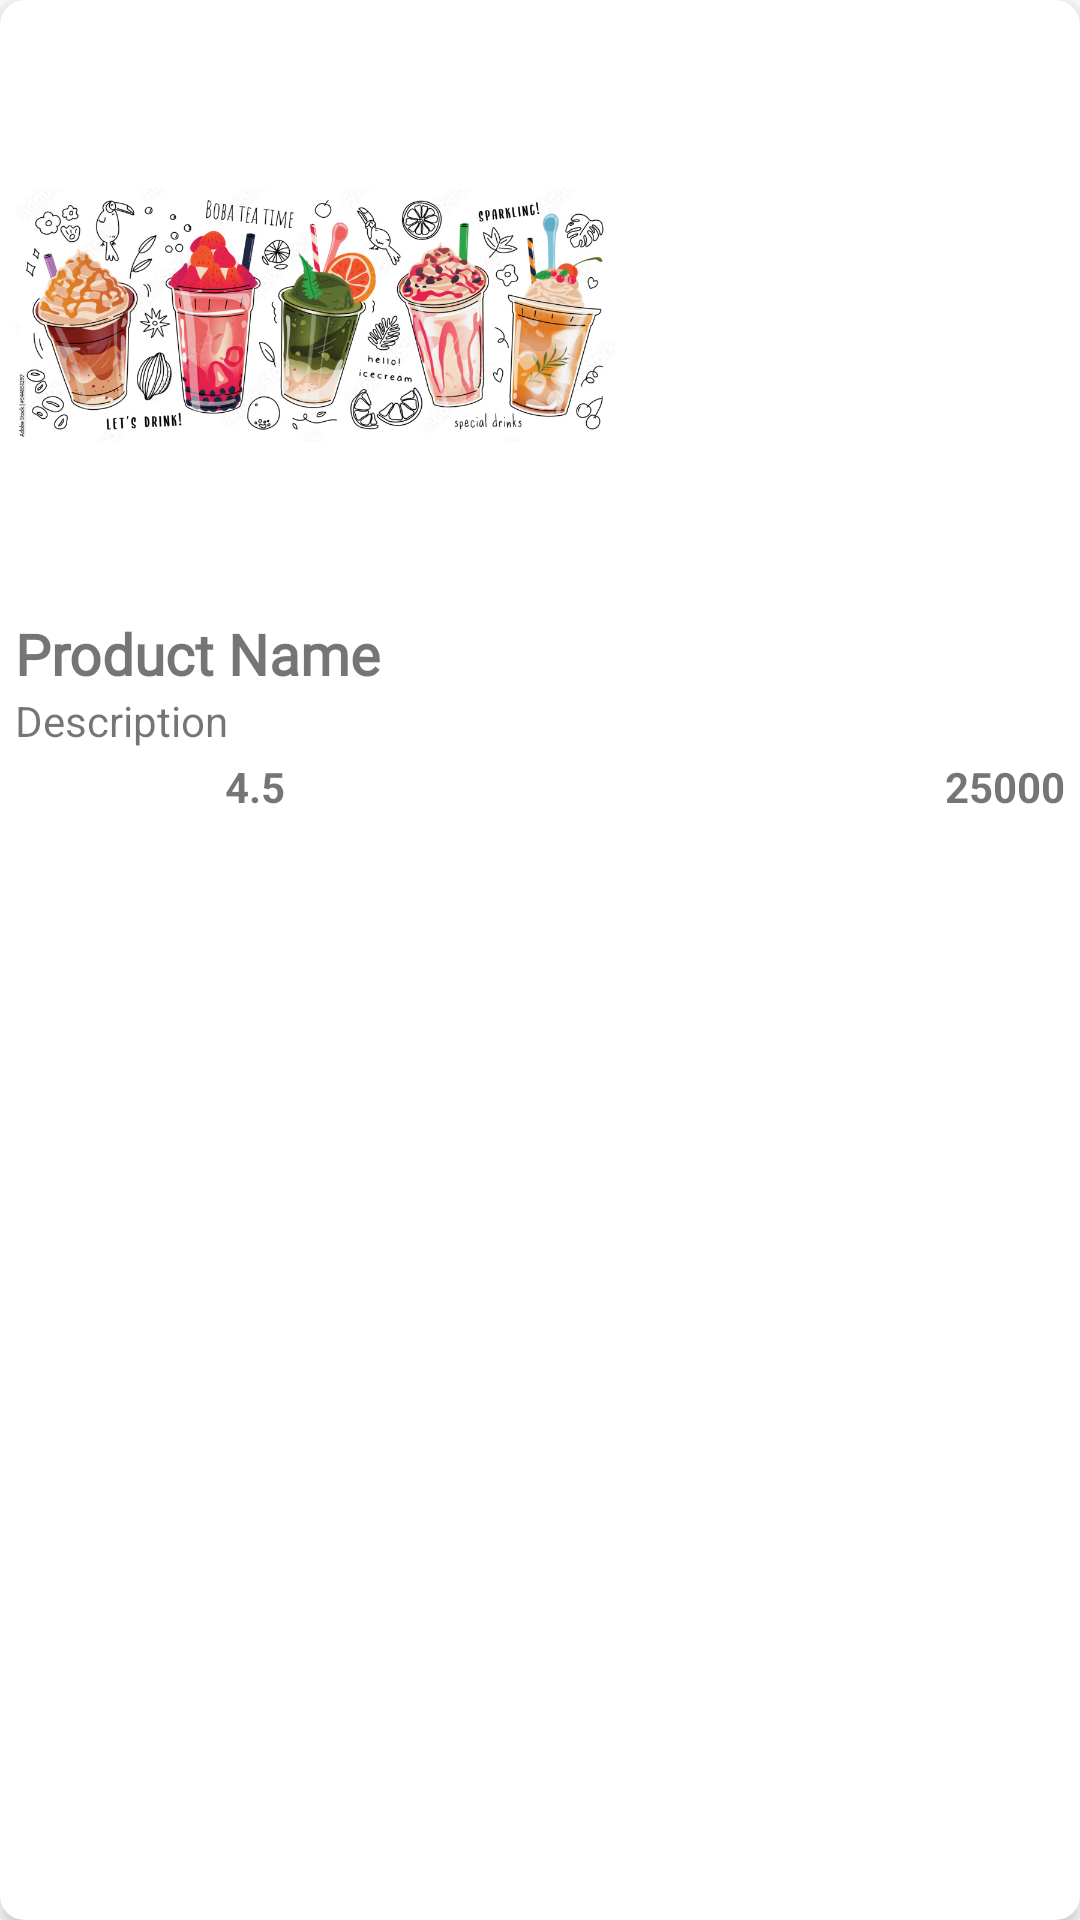

Here is an Android app screen rendered from its layout file. Give the layout XML and the strings, colors and styles it references.
<!-- AndroidManifest.xml: application theme Theme.Apptest1 -->
<!-- res/layout/recommended_item.xml -->
<?xml version="1.0" encoding="utf-8"?>
<androidx.cardview.widget.CardView xmlns:android="http://schemas.android.com/apk/res/android"
    android:layout_width="200dp"
    android:layout_height="match_parent"
    xmlns:app="http://schemas.android.com/apk/res-auto"
    app:cardCornerRadius="8dp"
    app:cardElevation="3dp"
    android:layout_margin="5dp">
    <LinearLayout
        android:layout_width="match_parent"
        android:layout_height="wrap_content"
        android:orientation="vertical"
        android:padding="5dp">
        <ImageView
            android:id="@+id/rec_img"
            android:layout_width="200dp"
            android:layout_height="200dp"
            android:src="@mipmap/regbg"/>
        <TextView
        android:id="@+id/rec_name"
        android:layout_width="wrap_content"
        android:layout_height="wrap_content"
        android:text="Product Name"
        android:textSize="19sp"
        android:fontFamily="@font/osawa"
        android:textStyle="bold"
        />
        <TextView
            android:layout_width="110dp"
            android:layout_height="wrap_content"
            android:id="@+id/rec_dec"
            android:ellipsize="end"
            android:maxLines="1"
            android:singleLine="true"
            android:text="Description"/>
        <LinearLayout
            android:layout_width="match_parent"
            android:layout_height="wrap_content"
            android:orientation="horizontal">
            <ImageView
                android:layout_width="70dp"
                android:layout_height="30dp"
                android:src="@drawable/ratingbar"/>
            <TextView
                android:layout_width="wrap_content"
                android:layout_height="wrap_content"
                android:id="@+id/rec_rating"
                android:text="4.5"
                android:textStyle="bold"
                android:layout_weight="1"
                android:layout_marginTop="3dp"/>
            <TextView
                android:layout_width="wrap_content"
                android:layout_height="match_parent"
                android:id="@+id/rec_rice"
                android:text="25000"
                android:layout_marginTop="3dp"
                android:textStyle="bold"/>
        </LinearLayout>


    </LinearLayout>

</androidx.cardview.widget.CardView>
<!-- resources referenced by this layout -->
<resources>
  <!-- mipmap regbg: jpg bitmap (mipmap-hdpi, 205293 bytes) -->
  <style name="Theme.Apptest1" parent="Theme.MaterialComponents.DayNight.DarkActionBar">
          
          <item name="colorPrimary">@color/purple_500</item>
          <item name="colorPrimaryVariant">@color/purple_700</item>
          <item name="colorOnPrimary">@color/white</item>
          
          <item name="colorSecondary">@color/teal_200</item>
          <item name="colorSecondaryVariant">@color/teal_700</item>
          <item name="colorOnSecondary">@color/black</item>
          
          <item name="android:statusBarColor">?attr/colorPrimaryVariant</item>
          
      </style>
  <color name="purple_500">#A1887F</color>
  <color name="purple_700">#5D4037</color>
  <color name="white">#FFFFFFFF</color>
  <color name="teal_200">#FF03DAC5</color>
  <color name="teal_700">#FF018786</color>
  <color name="black">#FF000000</color>
</resources>
